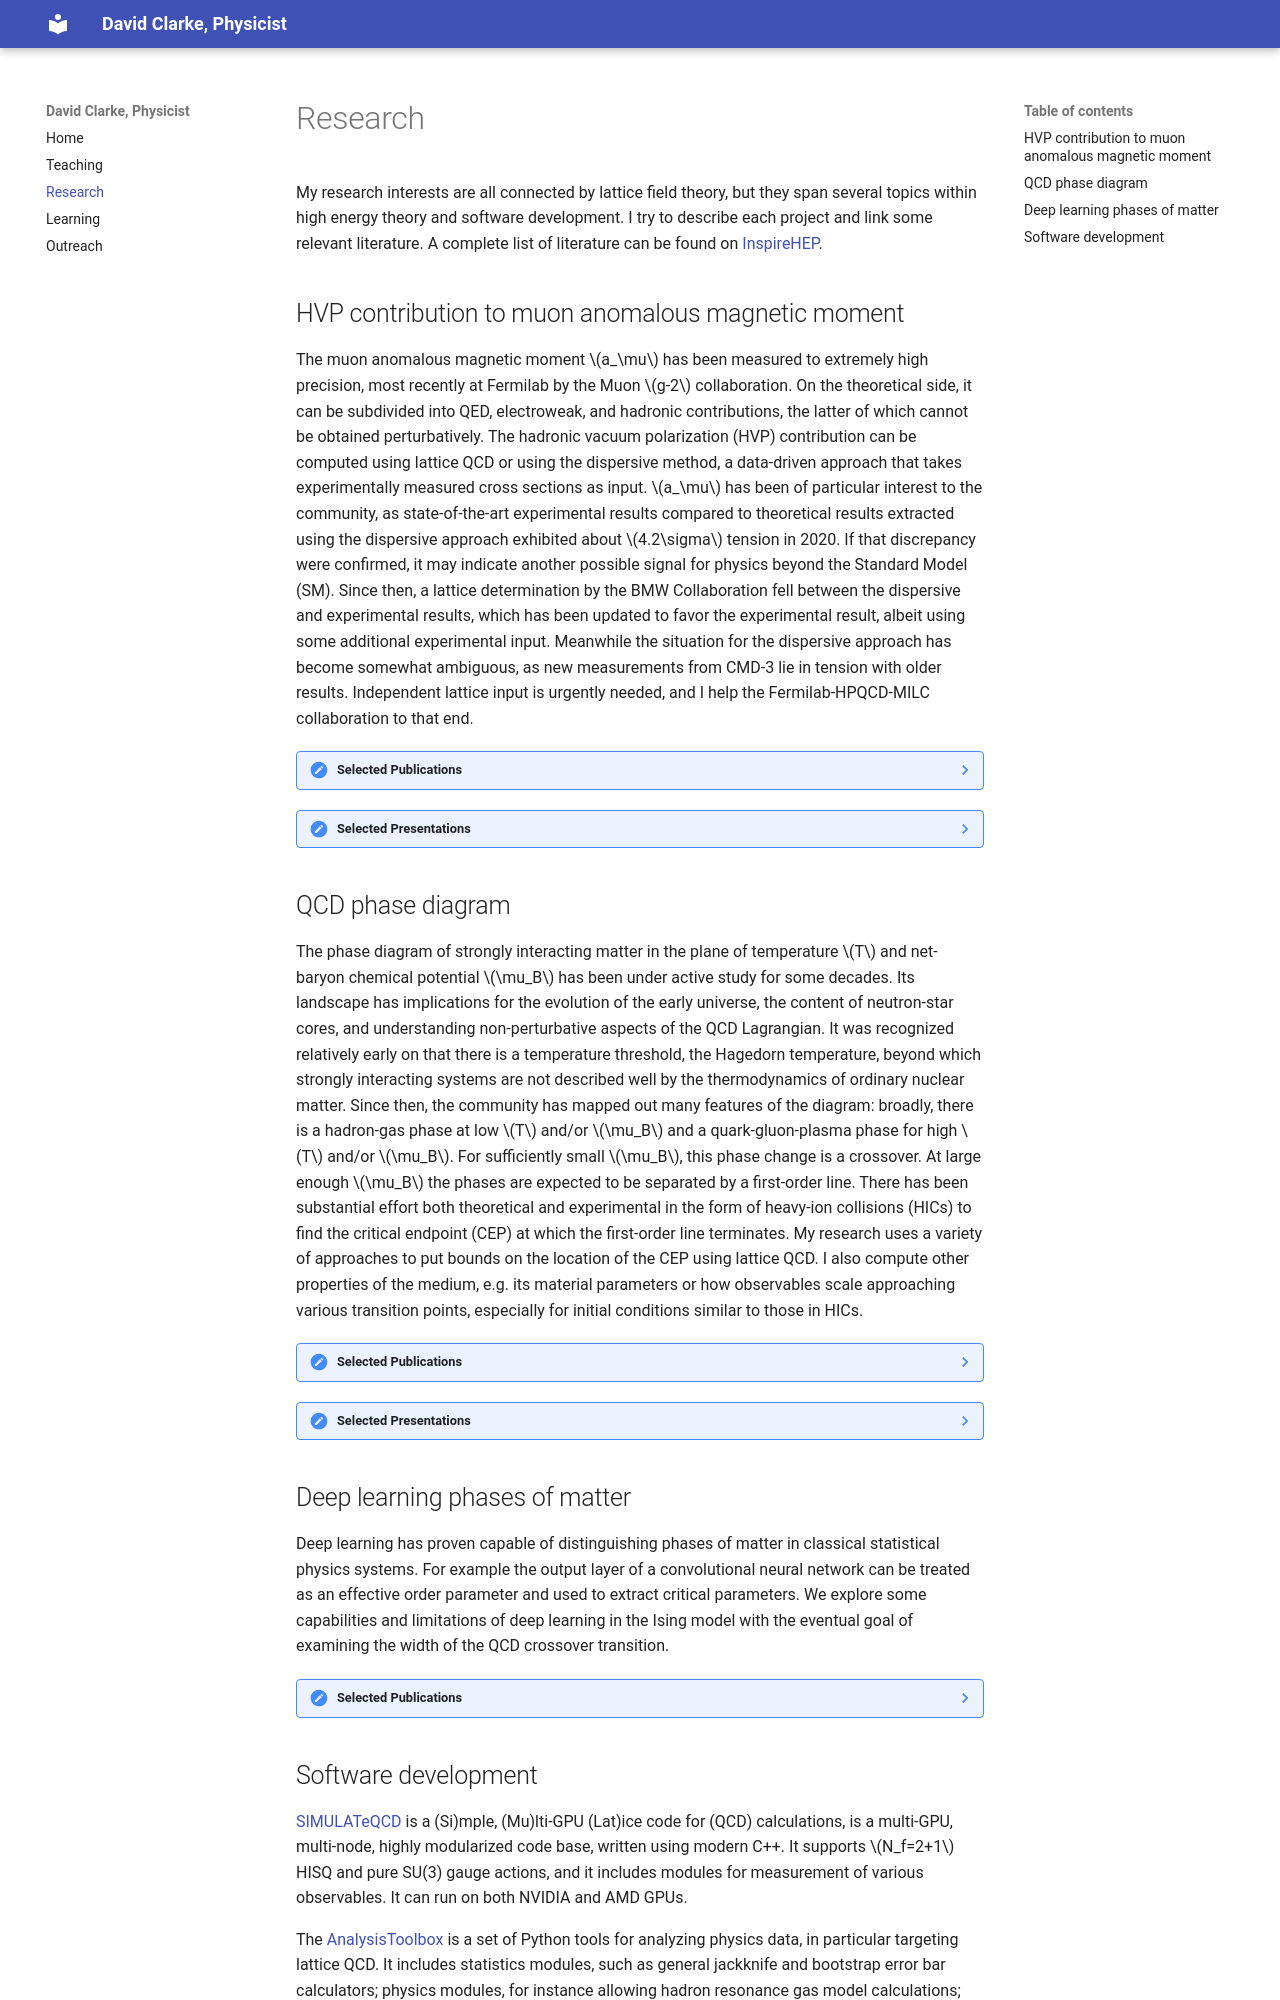

repository: clarkedavida/clarkedavida.github.io · page: research/index.html · generator: mkdocs

# Research 

My research interests are all connected by lattice field theory, but they span several topics within high energy
theory and software development. I try to describe each project and link some relevant literature.
A complete list of literature can be found on [InspireHEP](https://inspirehep.net/authors/1599346?ui-citation-summary=true).


## HVP contribution to muon anomalous magnetic moment

The muon anomalous magnetic moment $a_\mu$ has been measured to extremely high
precision, most recently at Fermilab by the Muon $g-2$ collaboration.
On the theoretical side, it can be subdivided into QED, electroweak, and
hadronic contributions, the latter of which cannot be obtained perturbatively.
The hadronic vacuum polarization (HVP) contribution 
can be computed using lattice QCD or using the dispersive method,
a data-driven approach that takes experimentally measured cross sections as
input. $a_\mu$ has been of particular interest to the community,
as state-of-the-art experimental results compared to theoretical
results extracted using the dispersive approach exhibited about
$4.2\sigma$ tension in 2020. If that discrepancy
were confirmed, it may indicate another possible signal for physics beyond
the Standard Model (SM). 
Since then, a lattice determination by the BMW Collaboration fell
between the dispersive and experimental results,
which has been updated to favor the experimental 
result, albeit using some additional experimental input.
Meanwhile the situation for the dispersive approach
has become somewhat ambiguous, as new measurements from CMD-3 lie in tension with older results.
Independent lattice input is urgently needed, and I help the Fermilab-HPQCD-MILC collaboration to that end. 

??? note "Selected Publications"

    - 2026: A. Bazavov, C. W. Bernard, D. A. Clarke, C. E. DeTar, A. X. _et al._
      "High-precision scale setting with the $\Omega$-baryon mass and gradient flow",
      Phys. Rev. D, 113,
      `DOI`:
           [10.1103/t18c-bpqy](https://doi.org/10.1103/t18c-bpqy)
      `arXiv`: [2509.14367](https://arxiv.org/abs/2509.14367).

    - 2025: R. Aliberti, T. Aoyama, E. Balzani, A. Bashir, G. Benton _et al._
    "The anomalous magnetic moment of the muon in the Standard Model: an update",
          Phys. Rep., 1143,
           `DOI`: [10.1016/j.physrep.2025.08.002](https://doi.org/10.1016/j.physrep.2025.08.002)
    `arXiv`: [2505.21476](https://arxiv.org/abs/2505.21476).

    - 2024: A. Bazavov, C. W. Bernard, D. A. Clarke, C. T. H. Davies, C. DeTar _et al._
    "Hadronic vacuum polarization for the muon $g-2$ from lattice QCD: Long-distance and full light-quark connected contribution",
    Phys. Rev. Lett, 135,
    `DOI`: [10.1103/d583-yhfs](https://doi.org/10.1103/d583-yhfs)
    `arXiv`: [2412.18491](https://arxiv.org/abs/2412.18491).

    - 2024: A. Bazavov, D. A. Clarke, C. T. H. Davies, C. DeTar, A. X. El-Khadra _et al._
    "Hadronic vacuum polarization for the muon $g-2$ from lattice QCD: Complete short and intermediate windows",
    Phys. Rev. D, 111,
    `DOI`: [10.1103/PhysRevD.111.094508](https://doi.org/10.1103/PhysRevD.111.094508)
    `arXiv`: [2411.09656](https://arxiv.org/abs/2411.09656).


??? note "Selected Presentations"
    - [Disconnected contribution to the muon $g-2$ HVP (Lattice2024)](pdfs/2024_LATTICE.pdf)


## QCD phase diagram 

The phase diagram of strongly interacting matter in the plane of temperature $T$
and net-baryon chemical potential $\mu_B$ has been under active study for some
decades. Its landscape has implications for the evolution of the early universe,
the content of neutron-star cores, and understanding non-perturbative aspects
of the QCD Lagrangian. 
It was recognized relatively early on that there is a temperature
threshold, the Hagedorn temperature, beyond which strongly interacting systems
are not described well by the thermodynamics of ordinary nuclear matter. Since
then, the community has mapped out many features of the diagram: broadly, there
is a hadron-gas phase at low $T$ and/or $\mu_B$ and a quark-gluon-plasma phase
for high $T$ and/or $\mu_B$. For sufficiently small $\mu_B$, this phase change
is a crossover. At large enough $\mu_B$ the phases are expected to be separated
by a first-order line. There has been substantial effort both theoretical and
experimental in the form of heavy-ion collisions (HICs) to find the critical endpoint
(CEP) at which the first-order line terminates. My research uses a variety of
approaches to put bounds on the location of the CEP using lattice QCD.
I also compute other properties of the medium, e.g. its material parameters
or how observables scale approaching various transition points, especially for
initial conditions similar to those in HICs.

??? note "Selected Publications"

    - 2026: D. A. Clarke, J. Goswami, F. Karsch, and P. Petreczky. 
    "A generalized definition of the isothermal compressibility in (2+1)-flavor QCD",
    Phys. Rev. D, 113,
    `DOI`: [10.1103/xdyq-hphf](https://doi.org/10.1103/xdyq-hphf)
    `arXiv`: [2506.22816](https://arxiv.org/abs/2506.22816).

    - 2025: D. A. Clarke, P. Dimopoulos, F. Di Renzo, J. Goswami, C. Schmidt _et al._ 
    "Searching for the QCD critical point using multi-point Padé approximations",
    Phys. Rev. D, 112,
    `DOI`: [10.1103/y6kg-ry8x](https://journals.aps.org/prd/abstract/10.1103/y6kg-ry8x)
    `arXiv`: [2405.10196](https://arxiv.org/abs/2405.10196).

    - 2024: D. A. Clarke, J. Goswami, F. Karsch, and P. Petreczky.
    "QCD material parameters at zero and non-zero chemical potential from the
    lattice",
    EPJ Web Conf. 296 (2024) 14005
    `DOI`: [10.1051/epjconf/202429614005](https://doi.org/10.1051/epjconf/202429614005)
    `arXiv`: [2312.16703](https://arxiv.org/abs/2312.16703).

    - 2023: D. Bollweg, D. A. Clarke, J. Goswami, O. Kaczmarek, F. Karsch _et al._  
    "Equation of state and speed of sound of (2+1)-flavor QCD
    in strangeness-neutral matter at non-vanishing net baryon-number density",
    Phys. Rev. D, 108, 
    `DOI`: [10.1103/PhysRevD.108.014510](https://doi.org/10.1103/PhysRevD.108.014510)
    `arXiv`: [2212.09043](https://arxiv.org/abs/2212.09043).
    
    - 2022: D. A. Clarke. 
    "Isothermal and isentropic speed of sound in (2+1)-flavor
    QCD at non-zero baryon chemical potential",
    430 PoS(LATTICE2022)147,
    `DOI`: [10.22323/1.430.0147](https://doi.org/10.22323/1.430.0147)
    `arXiv`: [2212.10009](https://arxiv.org/abs/2212.10009).

    - 2021: D. A. Clarke, O. Kaczmarek, F. Karsch, A. Lahiri, and M. Sarkar.
    "Imprint of chiral symmetry restoration on the Polyakov loop and
    the heavy quark free energy", 
    396 PoS(LATTICE2021)184, `DOI`:
    [10.22323/1.396.0184](https://pos.sissa.it/396/184/) 
    `arXiv`: [2111.09844](https://arxiv.org/abs/2111.09844).
    
    - 2021: D. A. Clarke, O. Kaczmarek, A. Lahiri, and M. Sarkar. 
    "Sensitivity of the Polyakov loop to chiral symmetry restoration", 
    Acta Phys. Pol. B
    Proc. Suppl. 14, 311 `DOI`: 
    [10.5506/APhysPolBSupp.14.311](https://doi.org/10.5506/APhysPolBSupp.14.311) 
    `arXiv`: [2010.15825](https://arxiv.org/abs/2010.15825).
    
    - 2021: D. A. Clarke, O. Kaczmarek, F. Karsch, A. Lahiri, and M. Sarkar. 
    "Sensitivity of the Polyakov loop and related observables to chiral symmetry restoration", 
    Phys. Rev. D, 103 `DOI`:
    [10.1103/PhysRevD.103.L011501](https://doi.org/10.1103/PhysRevD.103.L011501) 
    `arXiv`: [2008.11678](https://arxiv.org/abs/2008.11678).


??? note "Selected Presentations"
    - [Generalizing the isothermal compressibility for QCD](pdfs/ICFP.pdf)
    - [QCD material parameters from the lattice (BNL)](pdfs/2025_BNL.pdf)
    - [Locating the Critical Point Using Lattice QCD (RHIC-BES Seminar)](pdfs/2024_RHICBES.pdf)
    - [Searching for the QCD Critical Point Using LYE (MUSES Seminar)](pdfs/2024_MUSES.pdf)
    - [QCD material parameters at non-zero chemical potential from the lattice (Quark Matter)](pdfs/pres_QM2023.pdf)
    - [Isothermal and isentropic speed of sound in (2+1)-flavor QCD at non-zero baryon chemical potential (Lattice2022)](pdfs/pres_LAT4.pdf)
    - [Imprint of Chiral Symmetry Restoration on the Polyakov Loop and Heavy Quark Free Energy (Lattice2021)](pdfs/pres_LAT3.pdf)
    - [Sensitivity of the Polyakov Loop to Chiral Symmetry Restoration (Criticality in QCD)](pdfs/pres_CRITICAL.pdf)
    - [Polyakov Loop Susceptibility and Correlators in the Chiral Limit (Lattice2019)](pdfs/pres_LAT2.pdf)


## Deep learning phases of matter

Deep learning has proven capable of distinguishing phases of matter in classical statistical physics systems.
For example the output layer of a convolutional neural network can be treated as an effective order parameter
and used to extract critical parameters. We explore some capabilities and limitations of deep learning in
the Ising model with the eventual goal of examining the width of the QCD crossover transition. 

??? note "Selected Publications"

    - 2026: A. Abuali, D. A. Clarke, M. Hjorth-Jensen, I. Konstantinidis, C. Ratti _et al._
      "Detecting the 3D Ising model phase transition with a ground-state-trained
      autoencoder",
       APS Open Sci., 1,
      `DOI`: [10.1103/h8n4-94g4](https://doi.org/10.1103/h8n4-94g4)
      `arXiv`: [2603.20157](https://arxiv.org/abs/2603.20157).

    - 2025: A. Abuali, D. A. Clarke, M. Hjorth-Jensen, I. Konstantinidis, C. Ratti _et al._ 
      "Deep learning of phase transitions with minimal examples",
      Phys. Rev. E, 112, 
      `DOI`: [10.1103/wjvx-5nk7](https://doi.org/10.1103/wjvx-5nk7)
      `arXiv`: [2501.05547](https://arxiv.org/abs/2501.05547).

<!--
## Topology in pure SU(2) lattice gauge theory

As a graduate student, I helped demonstrate that for pure SU(2), the cooling
            and gradient scales have similar scaling behavior.
            Comparing these scales we estimated systematic error due to choice of 
            reference scale at finite lattice spacing.
            We also showed that cooling scales calculated in different topological 
            charge sectors agree within our statistics and provided a 
            new estimate for the SU(2) topological susceptibility in 
            the continuum limit.

??? note "Selected Publications"
    - 2018: B. A. Berg and D. A. Clarke. 
    "Topological charge and cooling scales in pure SU(2) lattice gauge theory", 
    Phys. Rev. D, 97, 
    `DOI`: [10.1103/PhysRevD.97.054506](https://journals.aps.org/prd/abstract/10.1103/PhysRevD.97.054506) 
    `arXiv`: [1710.09474](https://arxiv.org/abs/1710.09474).
    
    - 2017: B. A. Berg and D. A. Clarke. 
    "Deconfinement, gradient, and cooling scales for pure SU(2) lattice gauge theory", 
    Phys. Rev. D, 95, `DOI`:
    [10.1103/PhysRevD.95.094508](https://journals.aps.org/prd/abstract/10.1103/PhysRevD.95.094508) 
    `arXiv`: [1612.07347](https://arxiv.org/abs/1612.07347).
-->
